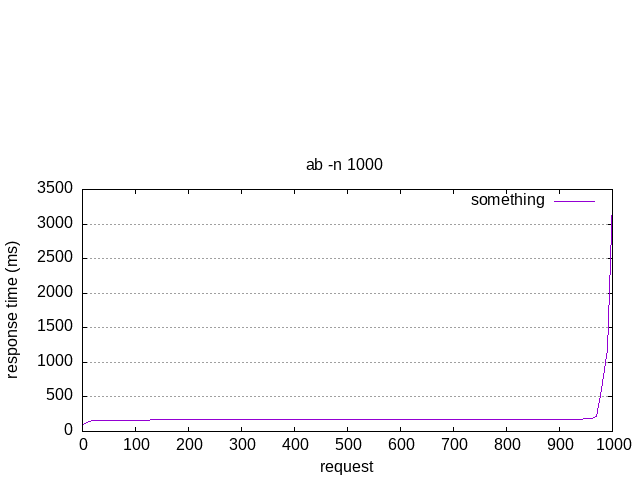

Values plotted in this chart, from the file beside it:
starttime	seconds	ctime	dtime	ttime	wait
Thu Jun 25 12:07:05 2020	1593079625	74	28	101	16
Thu Jun 25 12:08:31 2020	1593079711	18	106	124	66
Thu Jun 25 12:09:42 2020	1593079782	10	117	128	74
Thu Jun 25 12:07:42 2020	1593079662	14	116	130	76
Thu Jun 25 12:07:13 2020	1593079633	17	115	132	71
Thu Jun 25 12:07:48 2020	1593079668	18	114	132	73
Thu Jun 25 12:07:58 2020	1593079678	21	112	133	74
Thu Jun 25 12:08:17 2020	1593079697	16	126	141	84
Thu Jun 25 12:09:31 2020	1593079771	27	117	144	74
Thu Jun 25 12:08:23 2020	1593079703	10	135	145	91
Thu Jun 25 12:07:39 2020	1593079659	9	137	147	97
Thu Jun 25 12:10:12 2020	1593079812	13	133	147	90
Thu Jun 25 12:08:45 2020	1593079725	23	125	148	91
Thu Jun 25 12:08:46 2020	1593079726	29	120	148	79
Thu Jun 25 12:08:38 2020	1593079718	14	135	149	98
Thu Jun 25 12:09:30 2020	1593079770	13	136	149	99
Thu Jun 25 12:07:28 2020	1593079648	42	110	151	70
Thu Jun 25 12:08:17 2020	1593079697	10	144	154	110
Thu Jun 25 12:08:41 2020	1593079721	22	132	154	96
Thu Jun 25 12:08:05 2020	1593079685	11	143	155	116
Thu Jun 25 12:07:35 2020	1593079655	24	131	155	89
Thu Jun 25 12:07:28 2020	1593079648	19	137	156	97
Thu Jun 25 12:10:12 2020	1593079812	10	146	156	113
Thu Jun 25 12:09:49 2020	1593079789	9	148	157	108
Thu Jun 25 12:08:12 2020	1593079692	10	147	157	110
Thu Jun 25 12:07:12 2020	1593079632	13	145	158	112
Thu Jun 25 12:08:16 2020	1593079696	12	146	158	104
Thu Jun 25 12:08:41 2020	1593079721	25	133	158	91
Thu Jun 25 12:09:44 2020	1593079784	10	148	158	109
Thu Jun 25 12:07:27 2020	1593079647	23	135	159	95
Thu Jun 25 12:07:44 2020	1593079664	10	149	159	105
Thu Jun 25 12:08:39 2020	1593079719	27	132	159	91
Thu Jun 25 12:10:07 2020	1593079807	14	145	159	104
Thu Jun 25 12:08:30 2020	1593079710	18	141	159	81
Thu Jun 25 12:08:33 2020	1593079713	21	139	160	99
Thu Jun 25 12:07:22 2020	1593079642	9	151	160	112
Thu Jun 25 12:07:51 2020	1593079671	9	152	161	114
Thu Jun 25 12:07:38 2020	1593079658	10	152	161	111
Thu Jun 25 12:08:21 2020	1593079701	9	153	162	119
Thu Jun 25 12:10:17 2020	1593079817	9	153	162	112
Thu Jun 25 12:09:37 2020	1593079777	10	152	162	109
Thu Jun 25 12:07:15 2020	1593079635	9	153	162	112
Thu Jun 25 12:07:42 2020	1593079662	9	154	162	116
Thu Jun 25 12:09:55 2020	1593079795	10	153	163	114
Thu Jun 25 12:07:48 2020	1593079668	10	153	163	113
Thu Jun 25 12:07:31 2020	1593079651	13	150	163	107
Thu Jun 25 12:09:47 2020	1593079787	10	153	163	114
Thu Jun 25 12:09:38 2020	1593079778	9	154	163	114
Thu Jun 25 12:10:13 2020	1593079813	12	152	163	112
Thu Jun 25 12:07:14 2020	1593079634	12	152	163	115
Thu Jun 25 12:09:22 2020	1593079762	8	155	163	116
Thu Jun 25 12:09:56 2020	1593079796	12	152	164	111
Thu Jun 25 12:07:13 2020	1593079633	11	152	164	113
Thu Jun 25 12:07:27 2020	1593079647	11	153	164	102
Thu Jun 25 12:07:45 2020	1593079665	11	153	164	110
Thu Jun 25 12:08:16 2020	1593079696	16	148	164	116
Thu Jun 25 12:09:51 2020	1593079791	10	153	164	114
Thu Jun 25 12:10:07 2020	1593079807	10	154	164	115
Thu Jun 25 12:09:16 2020	1593079756	10	154	164	112
Thu Jun 25 12:08:40 2020	1593079720	18	147	164	119
... 940 more rows
